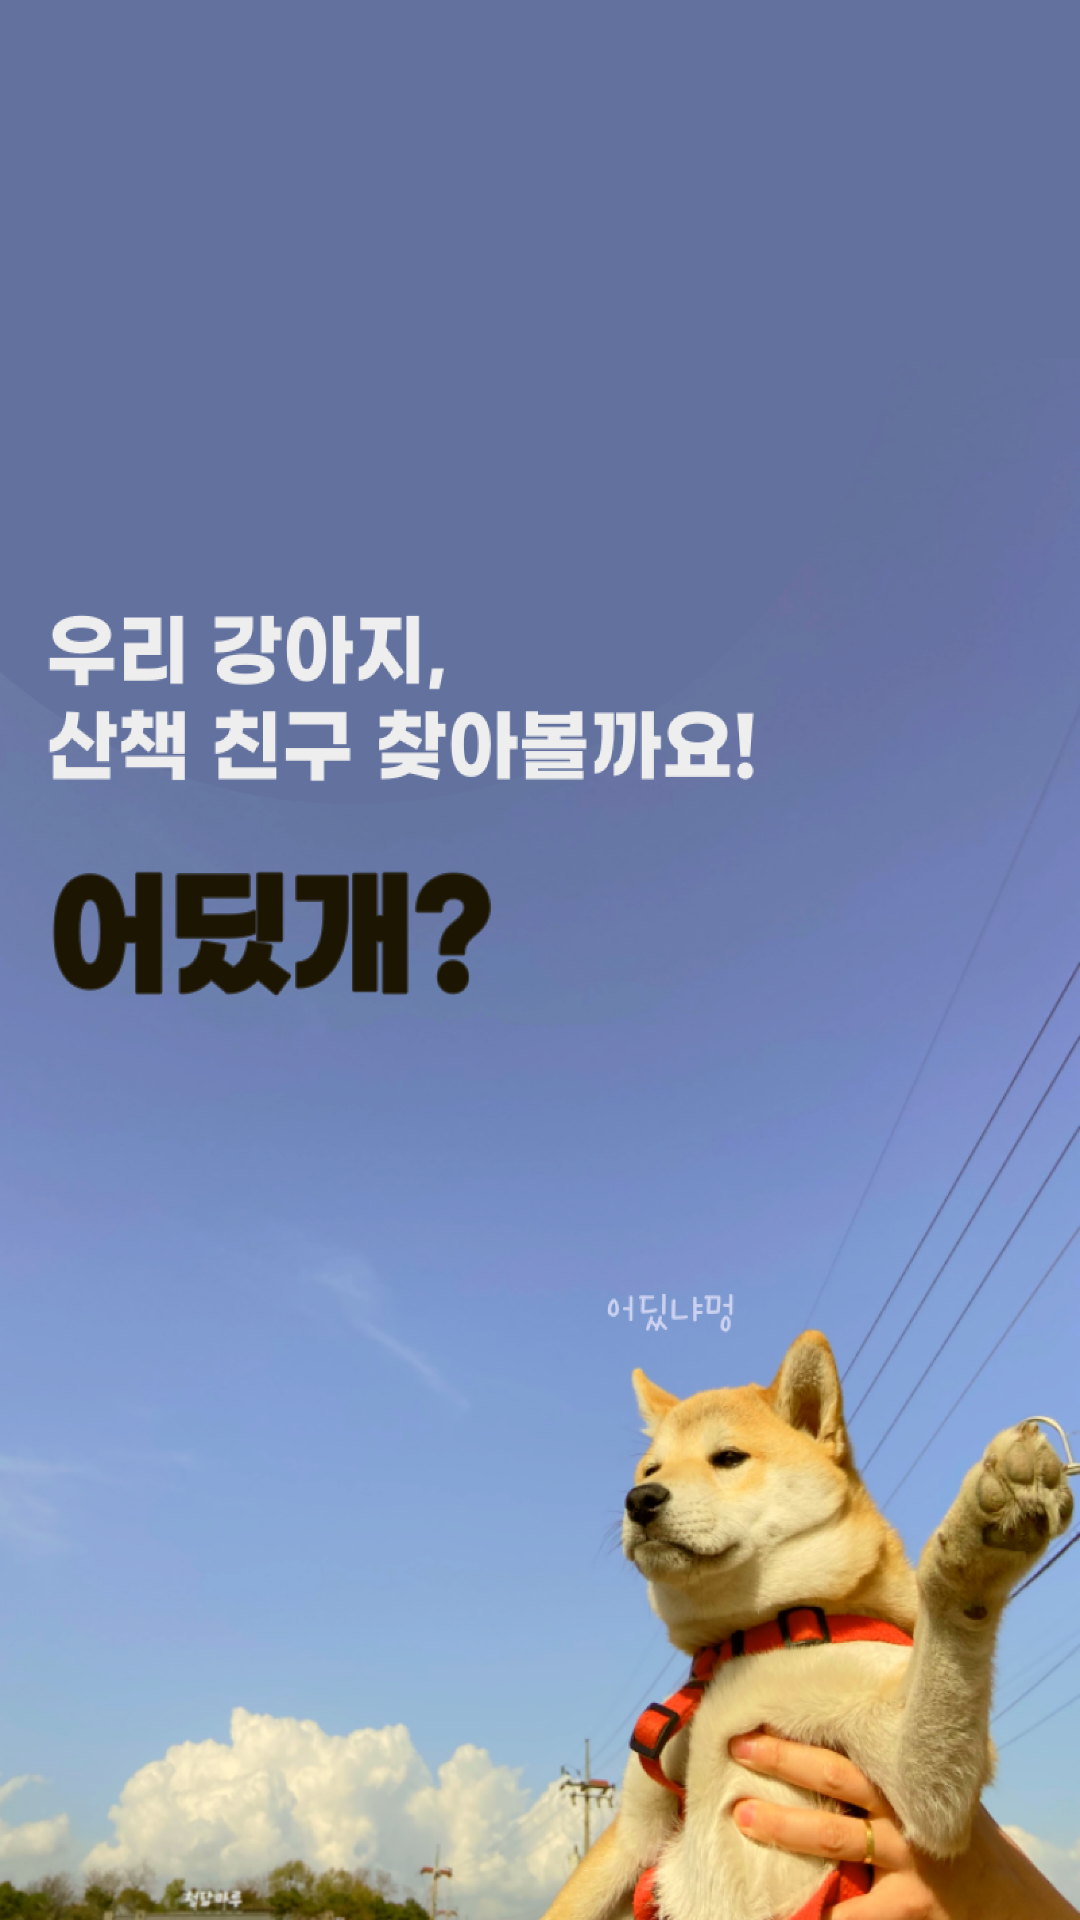

Android layout source for this screen:
<!-- AndroidManifest.xml: application theme Theme.MyApplication -->
<!-- res/layout/fragment_home.xml -->
<?xml version="1.0" encoding="utf-8"?>
<FrameLayout xmlns:android="http://schemas.android.com/apk/res/android"
    xmlns:tools="http://schemas.android.com/tools"
    android:layout_width="match_parent"
    android:layout_height="match_parent"
    android:background="@drawable/background_home"
    tools:context=".HomeFragment">

    


</FrameLayout>
<!-- resources referenced by this layout -->
<resources>
  <!-- drawable background_home: png bitmap (drawable, 695650 bytes) -->
  <style name="Theme.MyApplication" parent="Theme.MaterialComponents.DayNight.DarkActionBar">
          
          <item name="colorPrimary">@color/purple_500</item>
          <item name="colorPrimaryVariant">@color/purple_700</item>
          <item name="colorOnPrimary">@color/white</item>
          
          <item name="colorSecondary">@color/teal_200</item>
          <item name="colorSecondaryVariant">@color/teal_700</item>
          <item name="colorOnSecondary">@color/black</item>
           Status bar color.
          <item name="android:statusBarColor">?attr/colorPrimaryVariant</item>
          
      </style>
  <color name="purple_500">#FF699BF7</color>
  <color name="purple_700">#FF699BF7</color>
  <color name="white">#FFFFFFFF</color>
  <color name="teal_200">#FF03DAC5</color>
  <color name="teal_700">#FF018786</color>
  <color name="black">#FF000000</color>
</resources>
